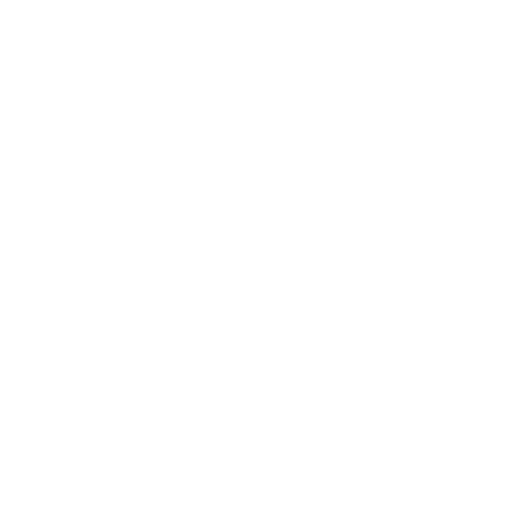
t = 0.00 s
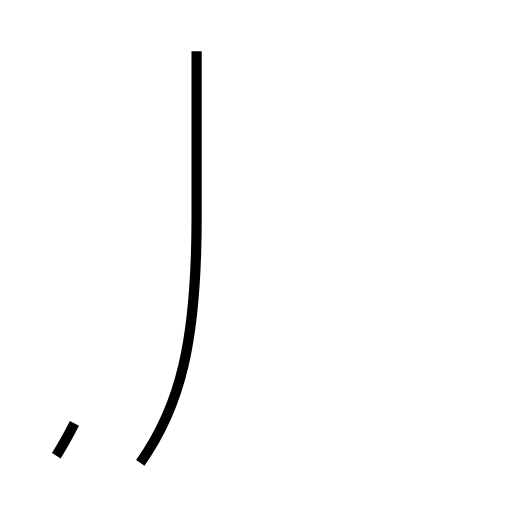
t = 1.35 s
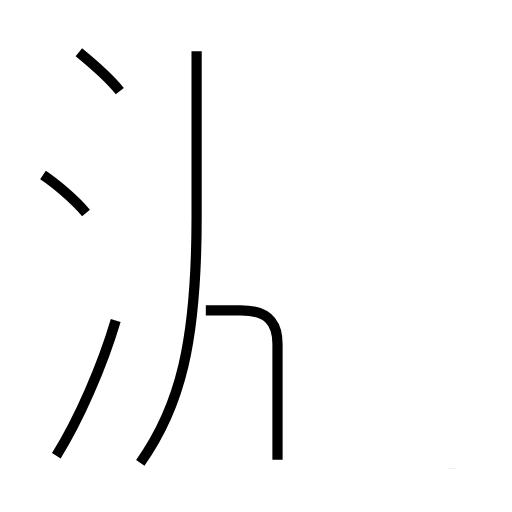
t = 2.62 s
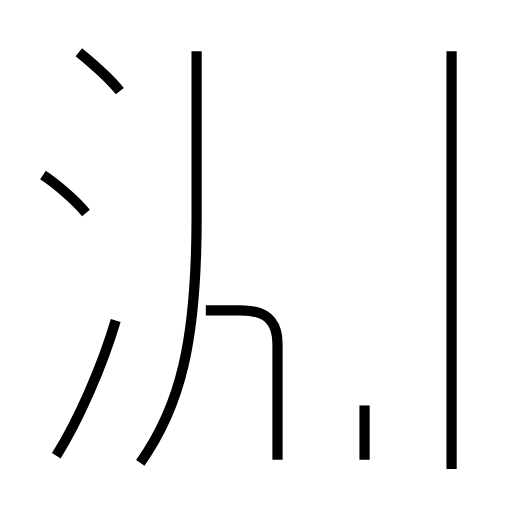
t = 4.00 s
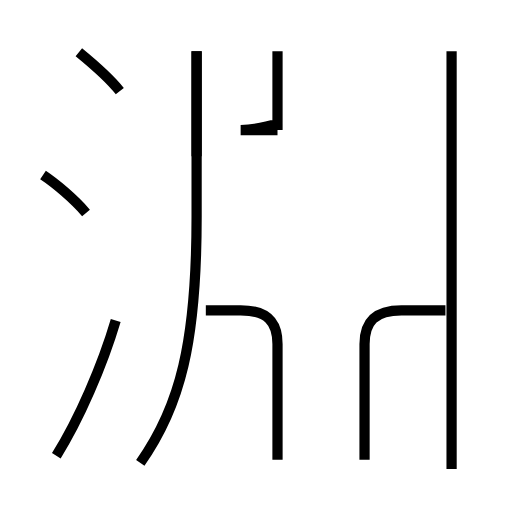
t = 5.24 s
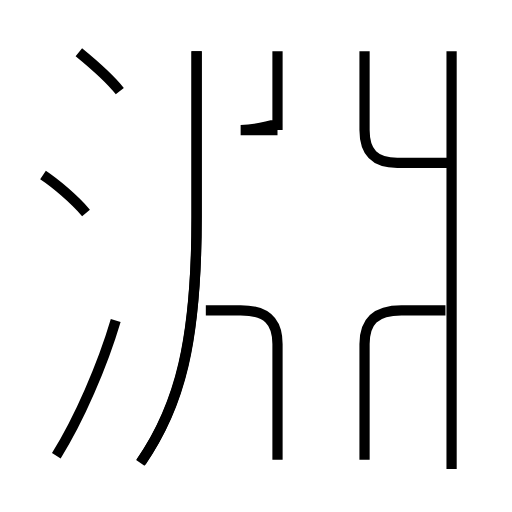
t = 6.72 s

The animated SVG that drew these frames (rendered in a browser with its animation timeline set to each time). Animation: 10 SMIL elements (animate=10); one cycle of 6.72 s.

<?xml version='1.0' encoding='utf-8'?>
<svg viewBox="0.0 -6.0 50.0 50.0" version="1.1" xmlns="http://www.w3.org/2000/svg"><rect x="-1000" y="-1000" width="2000" height="2000" stroke="white" fill="white" /><g style="fill:none;stroke:#000000;stroke-width:1"><path d="M 13.7 1.2 C 17.6 -4.3 19.2 -10.6 19.2 -22.8 L 19.2 -39.0 " transform="translate(0.0 38.0)" stroke-dasharray="41.25023672564045" stroke-dashoffset="41.25023672564045"><animate attributeName="stroke-dashoffset" from="41.25023672564045" to="0" dur="1.2375071017692134s" begin="0s" fill="freeze" /></path><path d="M 5.5 0.5 C 7.7 -3.0 10.0 -8.3 11.3 -12.7 " transform="translate(0.0 38.0)" stroke-dasharray="14.456242471614317" stroke-dashoffset="14.456242471614317"><animate attributeName="stroke-dashoffset" from="14.456242471614317" to="0" dur="0.4336872741484295s" begin="1.2375071017692134s" fill="freeze" /></path><path d="M 8.4 -23.2 C 7.2 -24.6 5.4 -26.1 4.2 -26.9 " transform="translate(0.0 38.0)" stroke-dasharray="5.61172037239217" stroke-dashoffset="5.61172037239217"><animate attributeName="stroke-dashoffset" from="5.61172037239217" to="0" dur="0.1683516111717651s" begin="1.6711943759176429s" fill="freeze" /></path><path d="M 27.1 0.9 L 27.1 -10.4 C 27.1 -12.6 26.1 -13.7 23.5 -13.7 L 20.1 -13.7 " transform="translate(0.0 38.0)" stroke-dasharray="20.34895725673191" stroke-dashoffset="20.34895725673191"><animate attributeName="stroke-dashoffset" from="20.34895725673191" to="0" dur="0.6104687177019573s" begin="1.839545987089408s" fill="freeze" /></path><path d="M 11.7 -35.1 C 10.6 -36.5 8.8 -38.0 7.7 -38.9 " transform="translate(0.0 38.0)" stroke-dasharray="5.527400052414648" stroke-dashoffset="5.527400052414648"><animate attributeName="stroke-dashoffset" from="5.527400052414648" to="0" dur="0.16582200157243943s" begin="2.450014704791365s" fill="freeze" /></path><path d="M 44.1 1.8 L 44.1 -39.0 " transform="translate(0.0 38.0)" stroke-dasharray="40.8" stroke-dashoffset="40.8"><animate attributeName="stroke-dashoffset" from="40.8" to="0" dur="1.224s" begin="2.6158367063638046s" fill="freeze" /></path><path d="M 35.6 0.9 L 35.6 -10.4 C 35.6 -12.6 36.6 -13.7 39.2 -13.7 L 43.5 -13.7 " transform="translate(0.0 38.0)" stroke-dasharray="21.24895725673191" stroke-dashoffset="21.24895725673191"><animate attributeName="stroke-dashoffset" from="21.24895725673191" to="0" dur="0.6374687177019572s" begin="3.839836706363805s" fill="freeze" /></path><path d="M 27.1 -31.3 L 23.5 -31.3 C 26.1 -31.3 27.1 -32.4 27.1 -31.3 L 27.1 -39.0 " transform="translate(0.0 38.0)" stroke-dasharray="15.290076750305015" stroke-dashoffset="15.290076750305015"><animate attributeName="stroke-dashoffset" from="15.290076750305015" to="0" dur="0.45870230250915045s" begin="4.477305424065762s" fill="freeze" /></path><path d="M 19.2 -39.0 L 19.2 -22.8 C 19.2 -10.9 17.6 -4.5 13.8 1.1 " transform="translate(0.0 38.0)" stroke-dasharray="41.09931280200735" stroke-dashoffset="41.09931280200735"><animate attributeName="stroke-dashoffset" from="41.09931280200735" to="0" dur="1.2329793840602203s" begin="4.936007726574913s" fill="freeze" /></path><path d="M 44.1 -28.1 L 38.8 -28.1 C 36.6 -28.1 35.6 -29.1 35.6 -31.3 L 35.6 -39.0" transform="translate(0.0 38.0)" stroke-dasharray="18.226447208500584" stroke-dashoffset="18.226447208500584"><animate attributeName="stroke-dashoffset" from="18.226447208500584" to="0" dur="0.5467934162550175s" begin="6.1689871106351335s" fill="freeze" /></path></g></svg>
